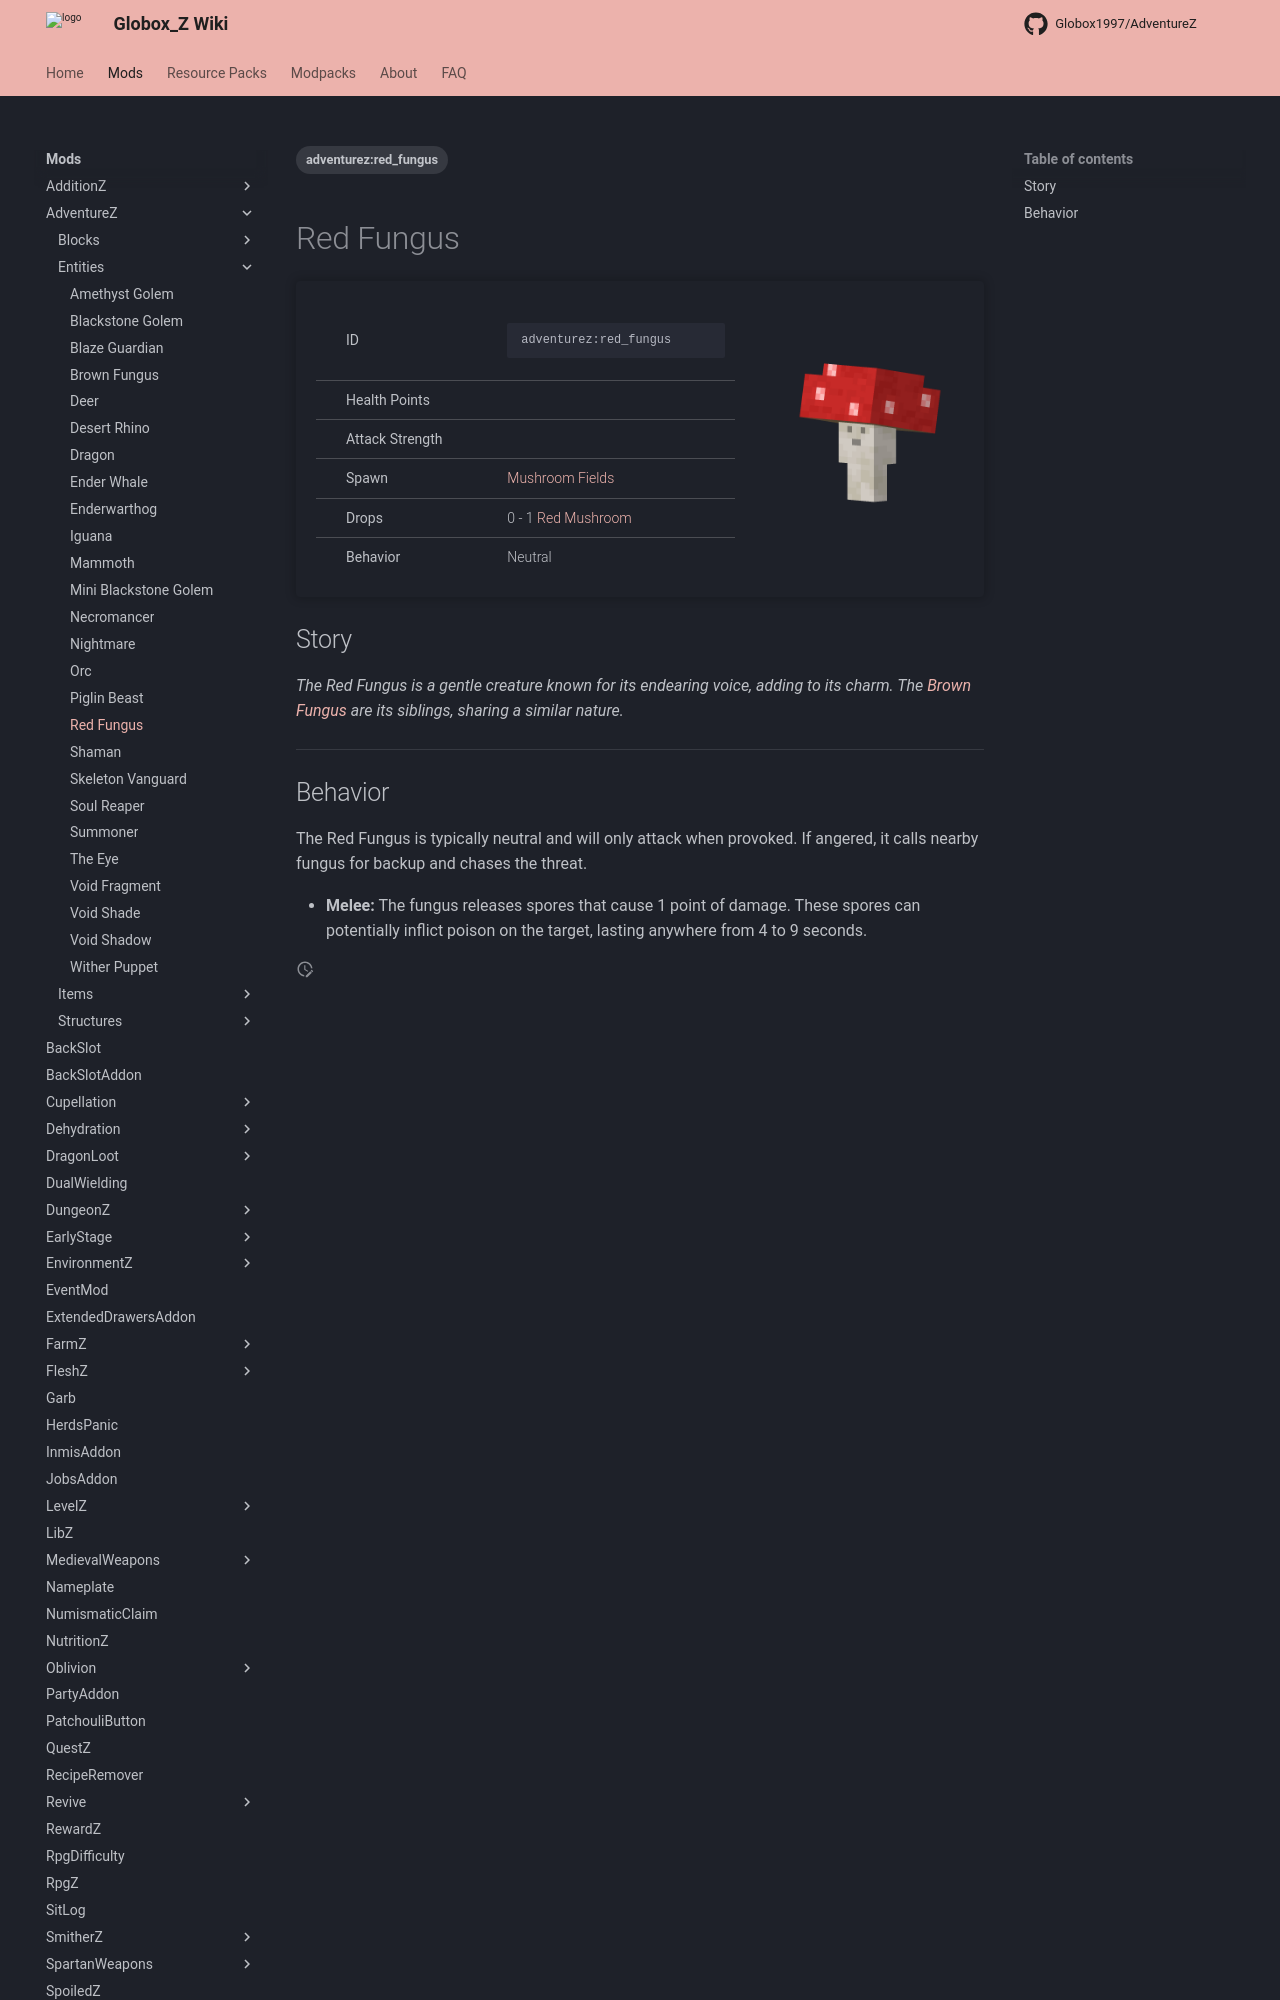

repository: Globox1997/wiki · page: mods/AdventureZ/Entities/Red_Fungus/index.html · generator: mkdocs

---
title: Red Fungus
project: adventurez
summary: adventurez entity red fungus
tags:
    - adventurez:red_fungus
---
# Red Fungus
<div class="main_table">
<div class="left_main_table">
<table class="left_table">
    <tbody>
        <tr>
            <td class="first-column">ID</td>
            <td class="second-column">
            ```
            adventurez:red_fungus
            ```
            </td>
        </tr>
        <tr id="linear-top">
            <td class="first-column">Health Points</td>
            <td class="second-column icon-element" icon-count="10" icon-id="heart"></td>
        </tr>
        <tr id="linear-top">
            <td class="first-column">Attack Strength</td>
            <td class="second-column icon-element" icon-count="1" icon-id="melee" icon-exclusive></td>
        </tr>
        <tr id="linear-top">
            <td class="first-column">Spawn</td>
            <td class="second-column"><a href="https://minecraft.wiki/w/Mushroom_Fields" target="_blank">Mushroom Fields</a></td>
        </tr>
        <tr id="linear-top">
            <td class="first-column">Drops</td>
            <td class="second-column">0 - 1 <a href="https://minecraft.wiki/w/Mushroom" target="_blank">Red Mushroom</a></td>
        </tr>
        <tr id="linear-top">
            <td class="first-column">Behavior</td>
            <td class="second-column">Neutral</td>
        </tr>
    </tbody>
</table>
</div>
    <img src="/wiki/assets/adventurez/entities/red_fungus.png" loading="lazy" class="right_img_table"/>
</div>

## Story

*The Red Fungus is a gentle creature known for its endearing voice, adding to its charm. The <a href="../Brown_Fungus/">Brown Fungus</a> are its siblings, sharing a similar nature.*

---
